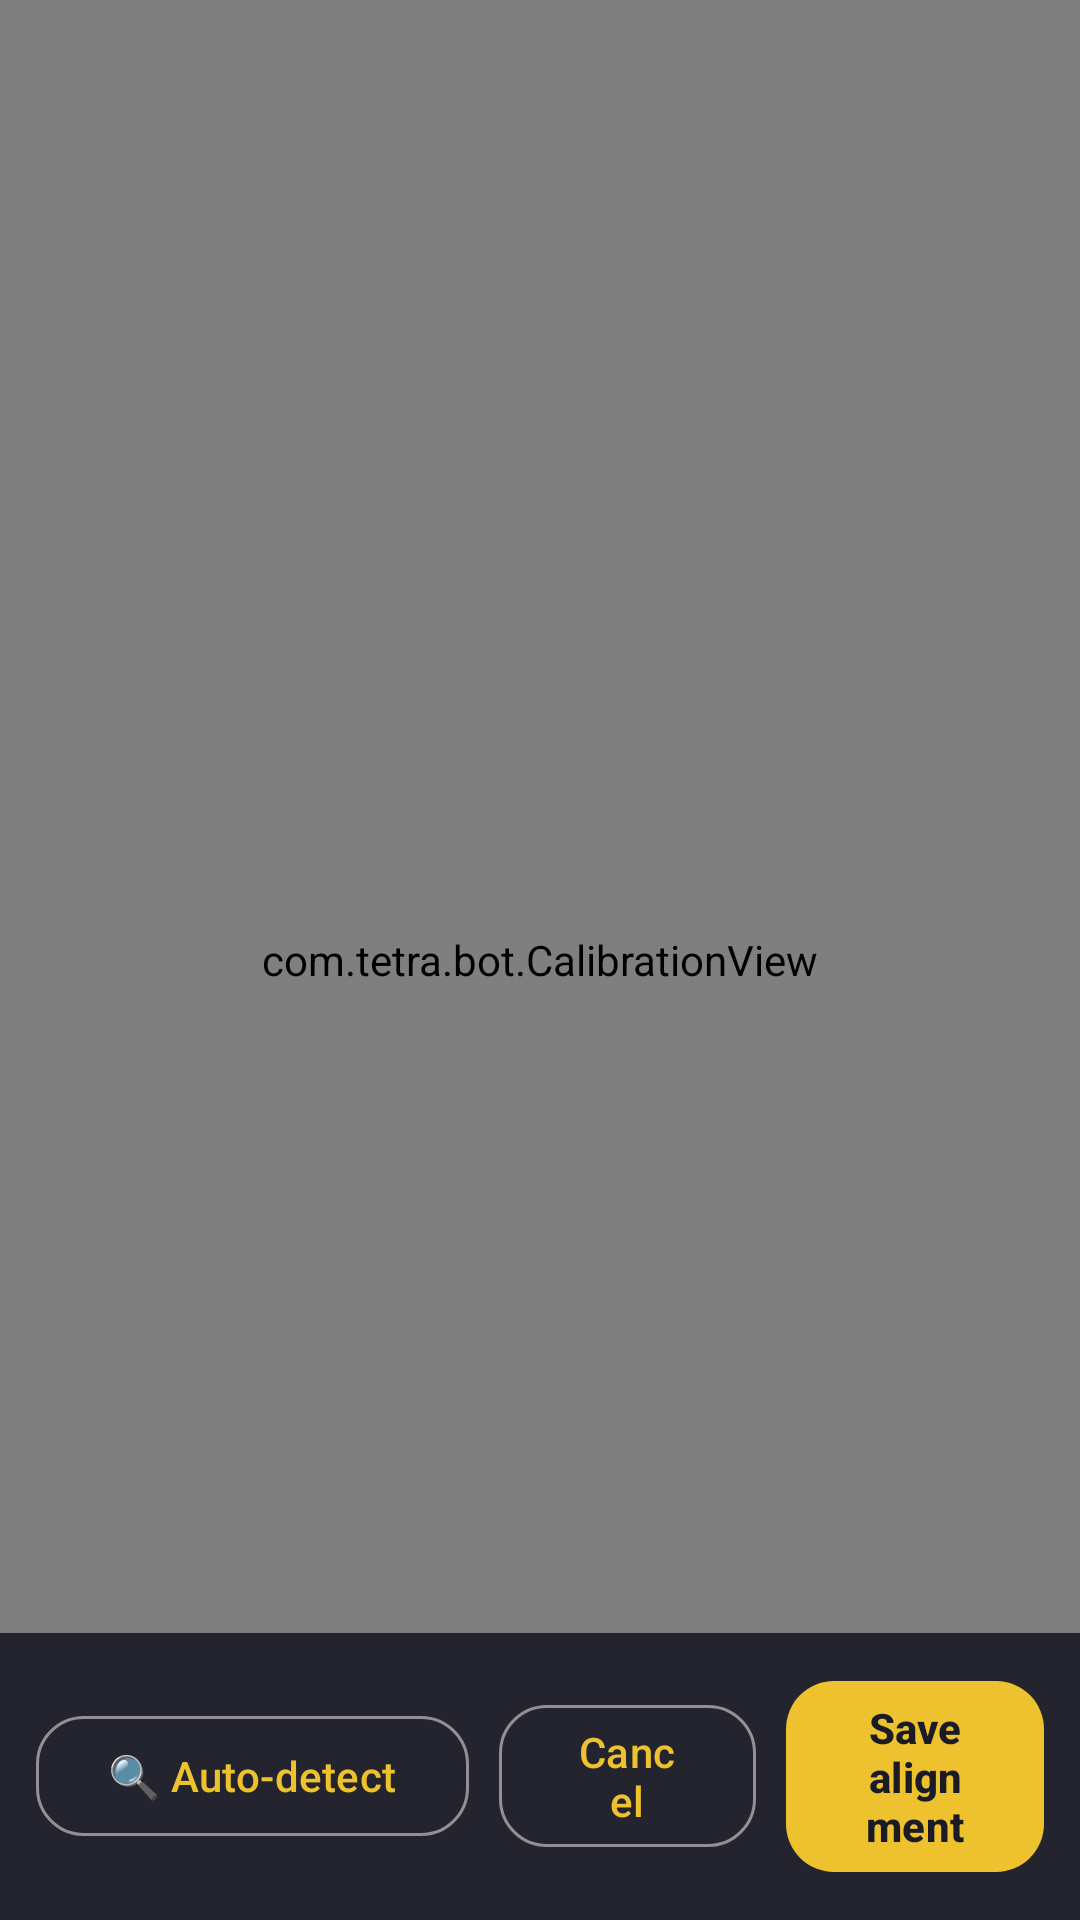

This screen was rendered from an Android layout file. Write that file and the resources it references.
<!-- AndroidManifest.xml: application theme Theme.Tetra -->
<!-- res/layout/activity_calibration.xml -->
<?xml version="1.0" encoding="utf-8"?>
<FrameLayout xmlns:android="http://schemas.android.com/apk/res/android"
    xmlns:app="http://schemas.android.com/apk/res-auto"
    android:layout_width="match_parent"
    android:layout_height="match_parent">

    <com.tetra.bot.CalibrationView
        android:id="@+id/calib_view"
        android:layout_width="match_parent"
        android:layout_height="match_parent" />

    <LinearLayout
        android:layout_width="match_parent"
        android:layout_height="wrap_content"
        android:layout_gravity="bottom"
        android:background="#E61B1B26"
        android:gravity="center_vertical"
        android:orientation="horizontal"
        android:padding="12dp">

        <com.google.android.material.button.MaterialButton
            android:id="@+id/auto_btn"
            style="@style/Widget.Material3.Button.OutlinedButton"
            android:layout_width="wrap_content"
            android:layout_height="wrap_content"
            android:layout_marginEnd="10dp"
            android:text="🔍 Auto-detect"
            app:cornerRadius="16dp" />

        <com.google.android.material.button.MaterialButton
            android:id="@+id/cancel_btn"
            style="@style/Widget.Material3.Button.OutlinedButton"
            android:layout_width="0dp"
            android:layout_height="wrap_content"
            android:layout_marginEnd="10dp"
            android:layout_weight="1"
            android:text="Cancel"
            app:cornerRadius="16dp" />

        <com.google.android.material.button.MaterialButton
            android:id="@+id/save_btn"
            android:layout_width="0dp"
            android:layout_height="wrap_content"
            android:layout_weight="1"
            android:text="Save alignment"
            app:backgroundTint="@color/tetra_accent"
            app:cornerRadius="16dp"
            android:textColor="#1B1B26"
            android:textStyle="bold" />
    </LinearLayout>
</FrameLayout>
<!-- resources referenced by this layout -->
<resources>
  <color name="tetra_accent">#EDC22E</color>
  <style name="Theme.Tetra" parent="Theme.Material3.Dark.NoActionBar">
          <item name="colorPrimary">@color/tetra_accent</item>
          <item name="colorOnPrimary">#1B1B26</item>
          <item name="colorSecondary">@color/tetra_accent_dark</item>
          <item name="android:colorBackground">@color/tetra_bg</item>
          <item name="colorSurface">@color/tetra_surface</item>
          <item name="android:statusBarColor">@color/tetra_bg</item>
          <item name="android:navigationBarColor">@color/tetra_bg</item>
      </style>
  <color name="tetra_accent_dark">#F67C5F</color>
  <color name="tetra_bg">#1B1B26</color>
  <color name="tetra_surface">#26263A</color>
</resources>
